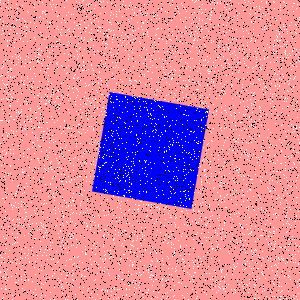

Source data for this figure (header and first rows):
Type, X, Y
Salt, 267, 89
Salt, 12, 209
Salt, 184, 7
Salt, 227, 59
Salt, 184, 224
Salt, 175, 70
Salt, 221, 237
Salt, 249, 86
Salt, 165, 130
Salt, 127, 200
Salt, 74, 233
Salt, 44, 200
Salt, 107, 232
Salt, 290, 186
Salt, 188, 115
Salt, 100, 205
Salt, 106, 83
Salt, 232, 37
Salt, 152, 44
Salt, 239, 13
Salt, 78, 114
Salt, 272, 94
Salt, 219, 46
Salt, 237, 280
Salt, 274, 155
Salt, 156, 197
Salt, 76, 111
Salt, 87, 210
Salt, 4, 262
Salt, 105, 138
Salt, 258, 48
Salt, 280, 7
Salt, 213, 180
Salt, 101, 60
Salt, 103, 41
Salt, 85, 254
Salt, 95, 38
Salt, 5, 154
Salt, 137, 22
Salt, 39, 146
Salt, 39, 229
Salt, 188, 66
Salt, 7, 15
Salt, 47, 232
Salt, 9, 218
Salt, 24, 192
Salt, 16, 282
Salt, 55, 226
Salt, 268, 268
Salt, 170, 52
Salt, 193, 266
Salt, 42, 192
Salt, 150, 118
Salt, 201, 213
Salt, 198, 211
Salt, 28, 175
Salt, 121, 233
Salt, 37, 138
Salt, 208, 237
Salt, 91, 102
... 8,940 more rows
